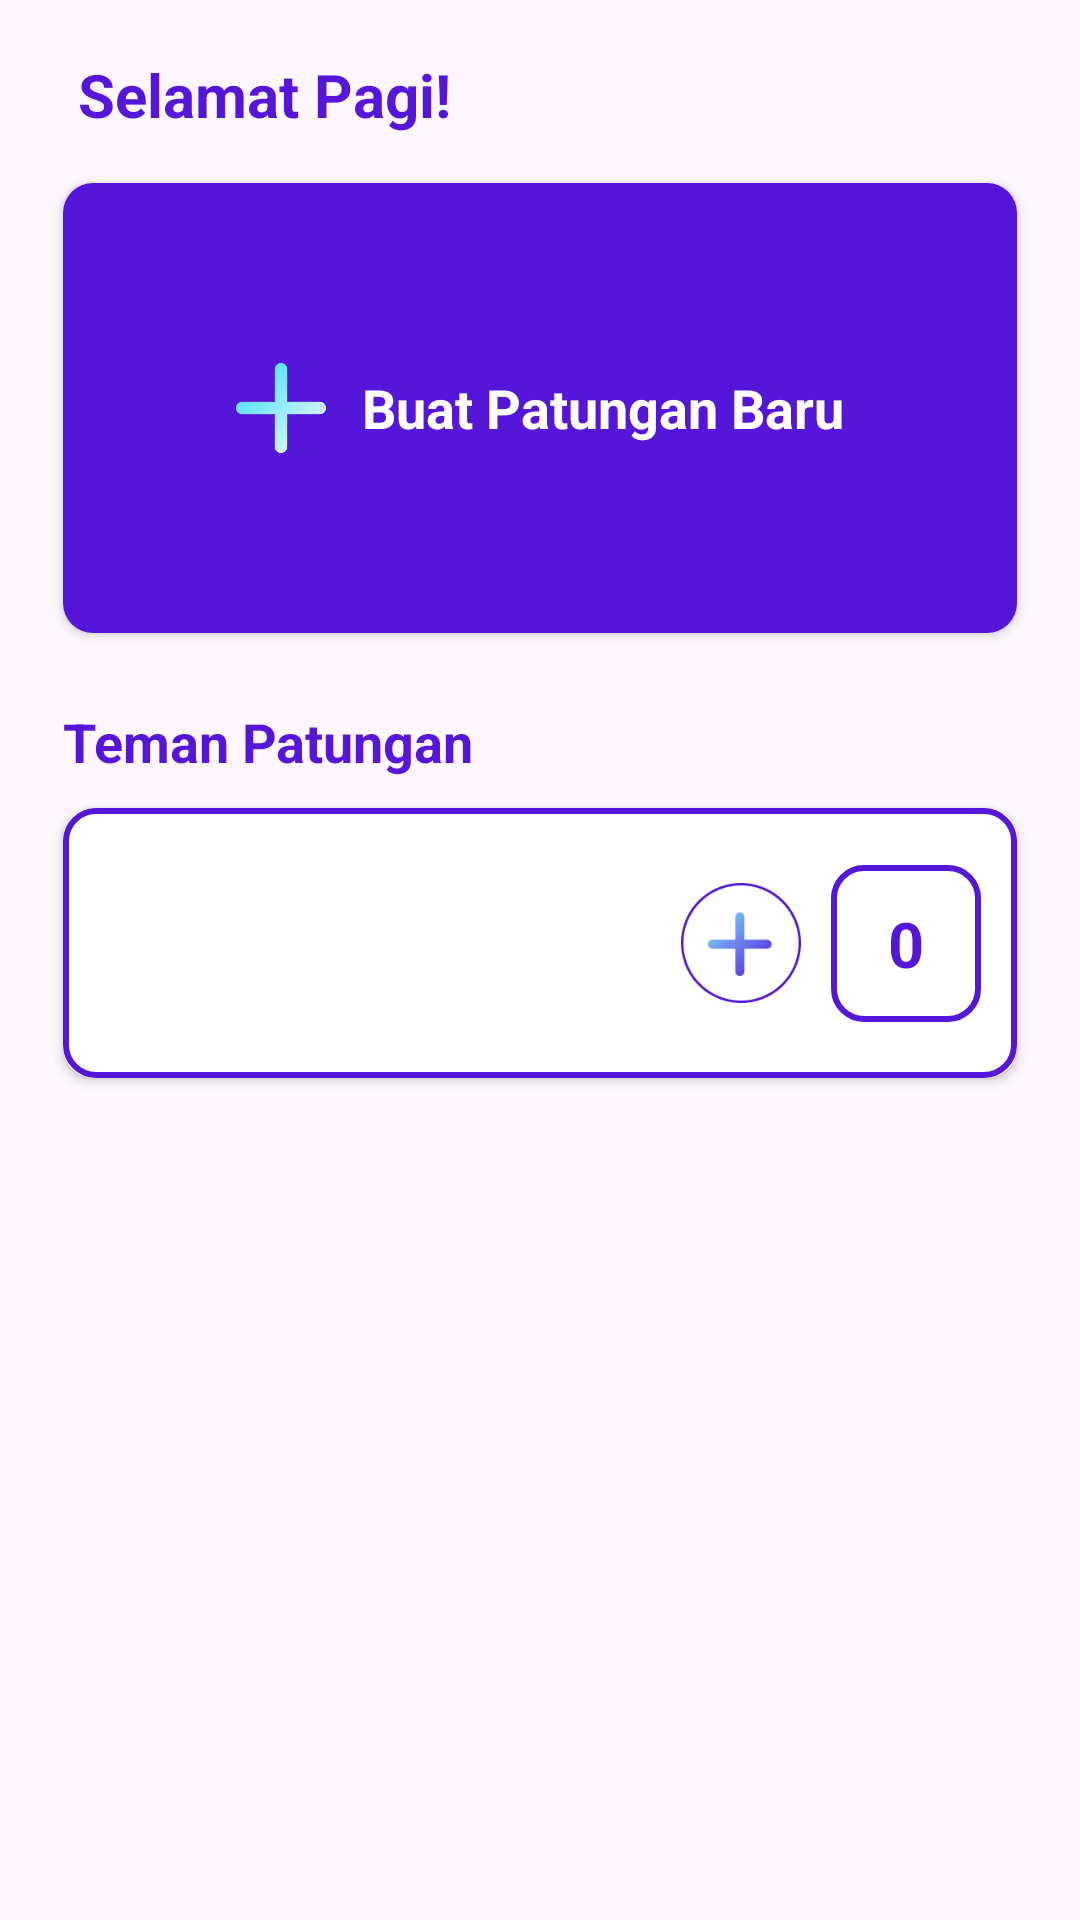

Reconstruct the res/layout file that produces this screen, plus the resources it refers to.
<!-- AndroidManifest.xml: application theme Theme.SplitBill -->
<!-- res/layout/activity_main.xml -->
<?xml version="1.0" encoding="utf-8"?>
<androidx.constraintlayout.widget.ConstraintLayout xmlns:android="http://schemas.android.com/apk/res/android"
    xmlns:app="http://schemas.android.com/apk/res-auto"
    xmlns:tools="http://schemas.android.com/tools"
    android:id="@+id/main"
    android:layout_width="match_parent"
    android:layout_height="match_parent"
    tools:context=".ui.home.MainActivity">

    <TextView
        android:id="@+id/tv_greeting"
        android:layout_width="wrap_content"
        android:layout_height="wrap_content"
        android:layout_marginStart="26dp"
        android:layout_marginTop="18dp"
        android:text="@string/selamat_pagi"
        android:textColor="@color/primaryColor"
        android:textSize="20sp"
        android:textStyle="bold"
        app:layout_constraintStart_toStartOf="parent"
        app:layout_constraintTop_toTopOf="parent" />

    <androidx.cardview.widget.CardView
        android:id="@+id/cardBuatPatunganBaru"
        android:layout_width="match_parent"
        android:layout_height="150dp"
        android:layout_marginStart="21dp"
        android:layout_marginTop="16dp"
        android:layout_marginEnd="21dp"
        android:elevation="2dp"
        app:cardCornerRadius="10dp"
        app:layout_constraintEnd_toEndOf="parent"
        app:layout_constraintStart_toStartOf="parent"
        app:layout_constraintTop_toBottomOf="@+id/tv_greeting">

        <LinearLayout
            android:layout_width="match_parent"
            android:layout_height="match_parent"
            android:background="@color/primaryColor"
            android:gravity="center"
            android:orientation="horizontal">

            <ImageView
                android:layout_width="30dp"
                android:layout_height="30dp"
                android:src="@drawable/ic_plus" />

            <TextView
                android:layout_width="wrap_content"
                android:layout_height="wrap_content"
                android:layout_marginStart="12dp"
                android:text="@string/buat_patungan_baru"
                android:textColor="@color/white"
                android:textSize="18sp"
                android:textStyle="bold" />
        </LinearLayout>
    </androidx.cardview.widget.CardView>

    <TextView
        android:id="@+id/tv_partner"
        android:layout_width="wrap_content"
        android:layout_height="wrap_content"
        android:layout_marginStart="21dp"
        android:layout_marginTop="24dp"
        android:text="Teman Patungan"
        android:textColor="@color/primaryColor"
        android:textSize="18sp"
        android:textStyle="bold"
        app:layout_constraintStart_toStartOf="parent"
        app:layout_constraintTop_toBottomOf="@id/cardBuatPatunganBaru" />

    <androidx.cardview.widget.CardView
        android:id="@+id/cardBillPartner"
        android:layout_width="match_parent"
        android:layout_height="90dp"
        android:layout_marginStart="21dp"
        android:layout_marginTop="10dp"
        android:layout_marginEnd="21dp"
        android:elevation="2dp"
        app:cardCornerRadius="10dp"
        app:layout_constraintEnd_toEndOf="parent"
        app:layout_constraintStart_toStartOf="parent"
        app:layout_constraintTop_toBottomOf="@+id/tv_partner">

        <androidx.constraintlayout.widget.ConstraintLayout
            android:layout_width="match_parent"
            android:layout_height="match_parent"
            android:background="@drawable/bg_bill_partners"
            android:gravity="center"
            android:orientation="horizontal"
            android:padding="12dp">

            <androidx.constraintlayout.widget.ConstraintLayout
                android:layout_width="0dp"
                android:layout_height="match_parent"
                android:layout_weight=".8"
                android:gravity="center_vertical"
                android:orientation="horizontal"
                app:layout_constraintBottom_toBottomOf="parent"
                app:layout_constraintEnd_toStartOf="@+id/tv_total_partner"
                app:layout_constraintStart_toStartOf="parent"
                app:layout_constraintTop_toTopOf="parent">

                <androidx.recyclerview.widget.RecyclerView
                    android:id="@+id/rvPartnerList"
                    android:layout_width="0dp"
                    android:layout_height="wrap_content"
                    app:layout_constraintBottom_toBottomOf="parent"
                    app:layout_constraintEnd_toStartOf="@+id/addPartner"
                    app:layout_constraintStart_toStartOf="parent"
                    app:layout_constraintTop_toTopOf="parent" />

                <ImageView
                    android:id="@+id/addPartner"
                    android:layout_width="40dp"
                    android:layout_height="40dp"
                    android:layout_marginEnd="10dp"
                    android:src="@drawable/ic_circle_plus_partner"
                    app:layout_constraintBottom_toBottomOf="parent"
                    app:layout_constraintEnd_toEndOf="parent"
                    app:layout_constraintTop_toTopOf="parent" />
            </androidx.constraintlayout.widget.ConstraintLayout>

            <TextView
                android:id="@+id/tv_total_partner"
                android:layout_width="50dp"
                android:layout_height="wrap_content"
                android:layout_weight=".2"
                android:background="@drawable/bg_bill_partners"
                android:gravity="center"
                android:paddingTop="12dp"
                android:paddingBottom="12dp"
                android:text="0"
                android:textColor="@color/primaryColor"
                android:textSize="21sp"
                android:textStyle="bold"
                app:layout_constraintBottom_toBottomOf="parent"
                app:layout_constraintEnd_toEndOf="parent"
                app:layout_constraintTop_toTopOf="parent" />

        </androidx.constraintlayout.widget.ConstraintLayout>
    </androidx.cardview.widget.CardView>

</androidx.constraintlayout.widget.ConstraintLayout>
<!-- resources referenced by this layout -->
<resources>
  <color name="primaryColor">#5516DA</color>
  <color name="white">#FFFFFFFF</color>
  <!-- drawable bg_bill_partners (drawable) -->
  <?xml version="1.0" encoding="utf-8"?>
  <shape xmlns:android="http://schemas.android.com/apk/res/android"
      android:shape="rectangle">
  
      <corners
          android:radius="10dp" />
  
      <stroke
          android:color="@color/primaryColor"
          android:width="2dp"/>
  
  </shape>
  <!-- drawable ic_circle_plus_partner: png bitmap (drawable, 5499 bytes) -->
  <!-- drawable ic_plus: png bitmap (drawable, 4134 bytes) -->
  <string name="buat_patungan_baru">Buat Patungan Baru</string>
  <string name="selamat_pagi">Selamat Pagi!</string>
  <style name="Theme.SplitBill" parent="Base.Theme.SplitBill" />
  <style name="Base.Theme.SplitBill" parent="Theme.Material3.Light.NoActionBar">
          
           <item name="colorPrimary">@color/primaryColor</item>
      </style>
</resources>
